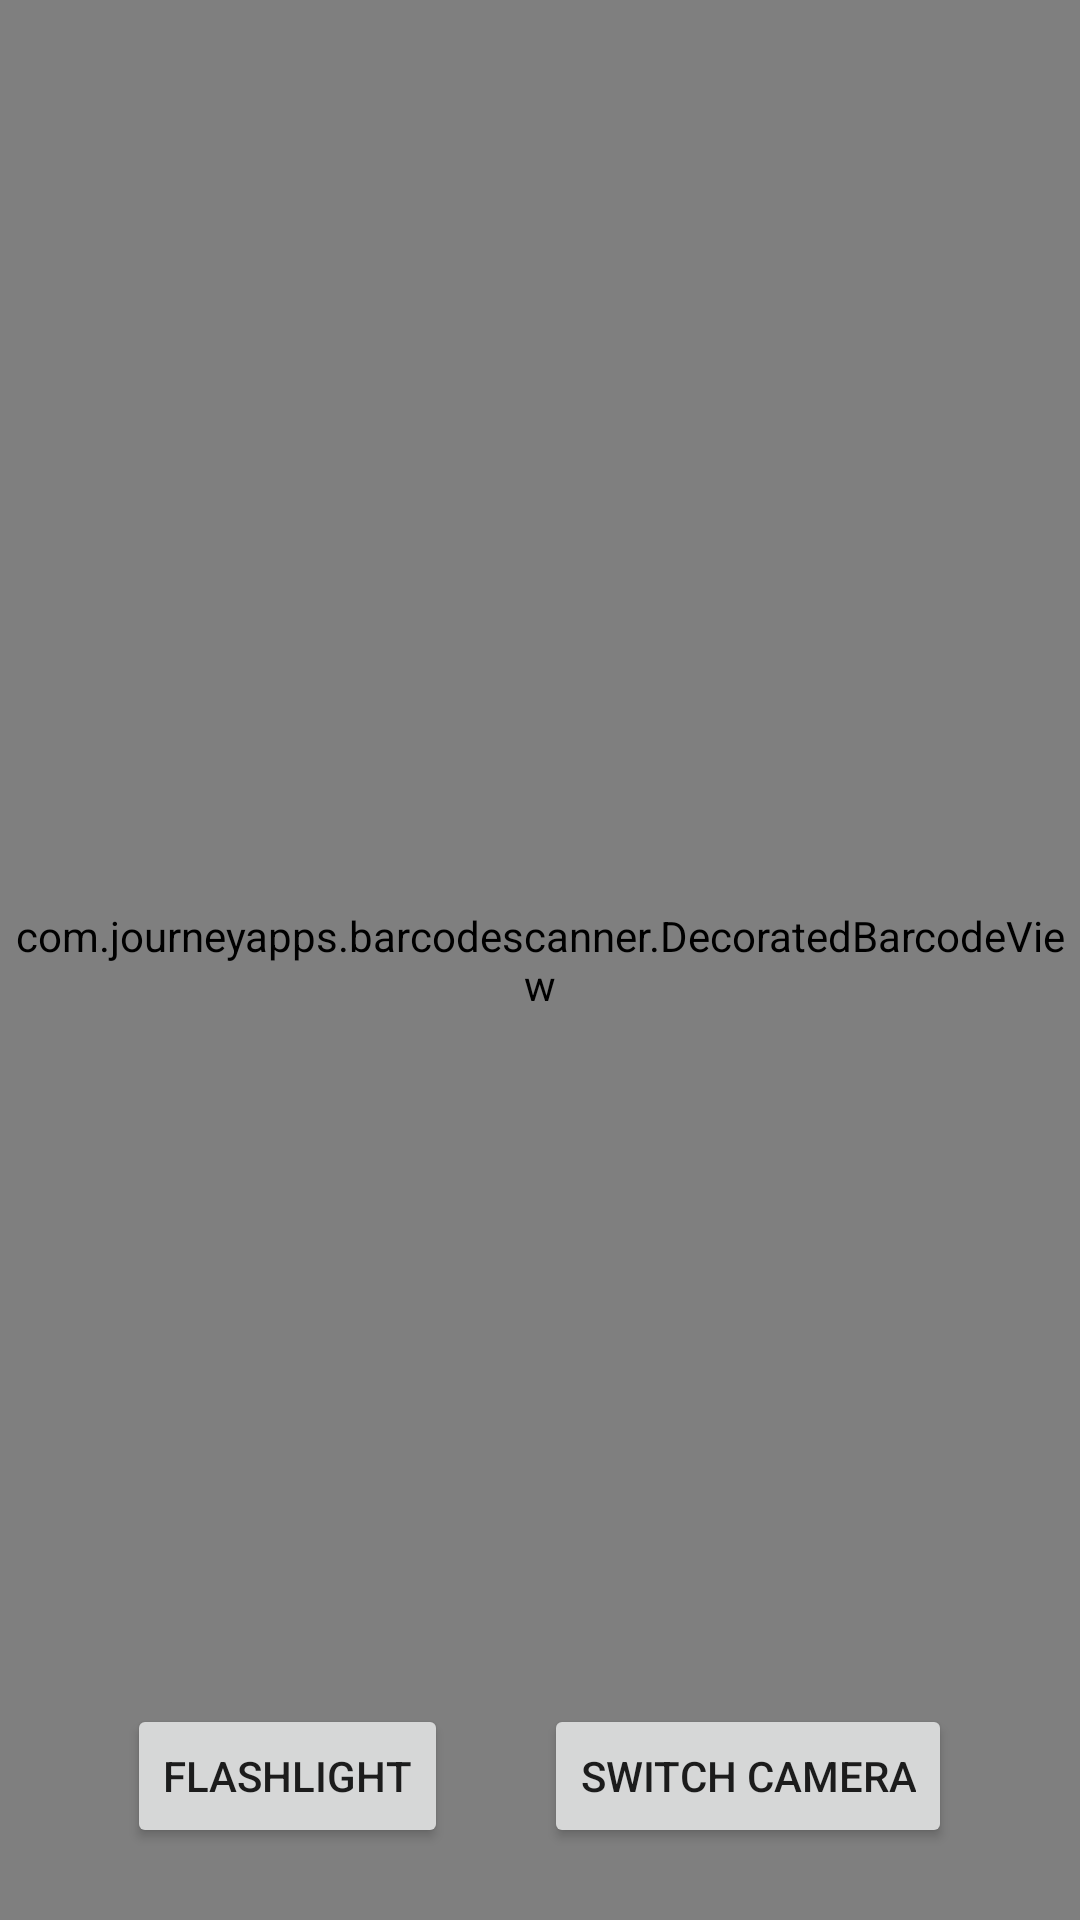

The Android layout XML behind this screen, and the referenced resources:
<!-- AndroidManifest.xml: application theme AppTheme -->
<!-- res/layout/activity_custom_scanner.xml -->
<?xml version="1.0" encoding="utf-8"?>
<FrameLayout xmlns:android="http://schemas.android.com/apk/res/android"
    android:layout_width="match_parent"
    android:layout_height="match_parent">

    <com.journeyapps.barcodescanner.DecoratedBarcodeView
        android:id="@+id/zxing_barcode_scanner"
        android:layout_width="match_parent"
        android:layout_height="match_parent" />

    <LinearLayout
        android:layout_width="match_parent"
        android:layout_height="wrap_content"
        android:layout_gravity="bottom"
        android:gravity="center"
        android:orientation="horizontal"
        android:paddingBottom="24dp">

        <Button
            android:id="@+id/switch_flashlight"
            android:layout_width="wrap_content"
            android:layout_height="wrap_content"
            android:layout_marginEnd="16dp"
            android:text="@string/flashlight" />

        <Button
            android:id="@+id/switch_camera"
            android:layout_width="wrap_content"
            android:layout_height="wrap_content"
            android:layout_marginStart="16dp"
            android:text="@string/switch_camera" />
    </LinearLayout>

</FrameLayout>
<!-- resources referenced by this layout -->
<resources>
  <string name="flashlight">Flashlight</string>
  <string name="switch_camera">Switch Camera</string>
  <style name="AppTheme" parent="Theme.AppCompat.Light.DarkActionBar">
          
          <item name="colorPrimary">@color/colorPrimary</item>
          <item name="colorPrimaryDark">@color/colorPrimaryDark</item>
          <item name="colorAccent">@color/colorAccent</item>
      </style>
  <color name="colorPrimary">#FF5733</color>
  <color name="colorPrimaryDark">#913316</color>
  <color name="colorAccent">#2196F4</color>
</resources>
